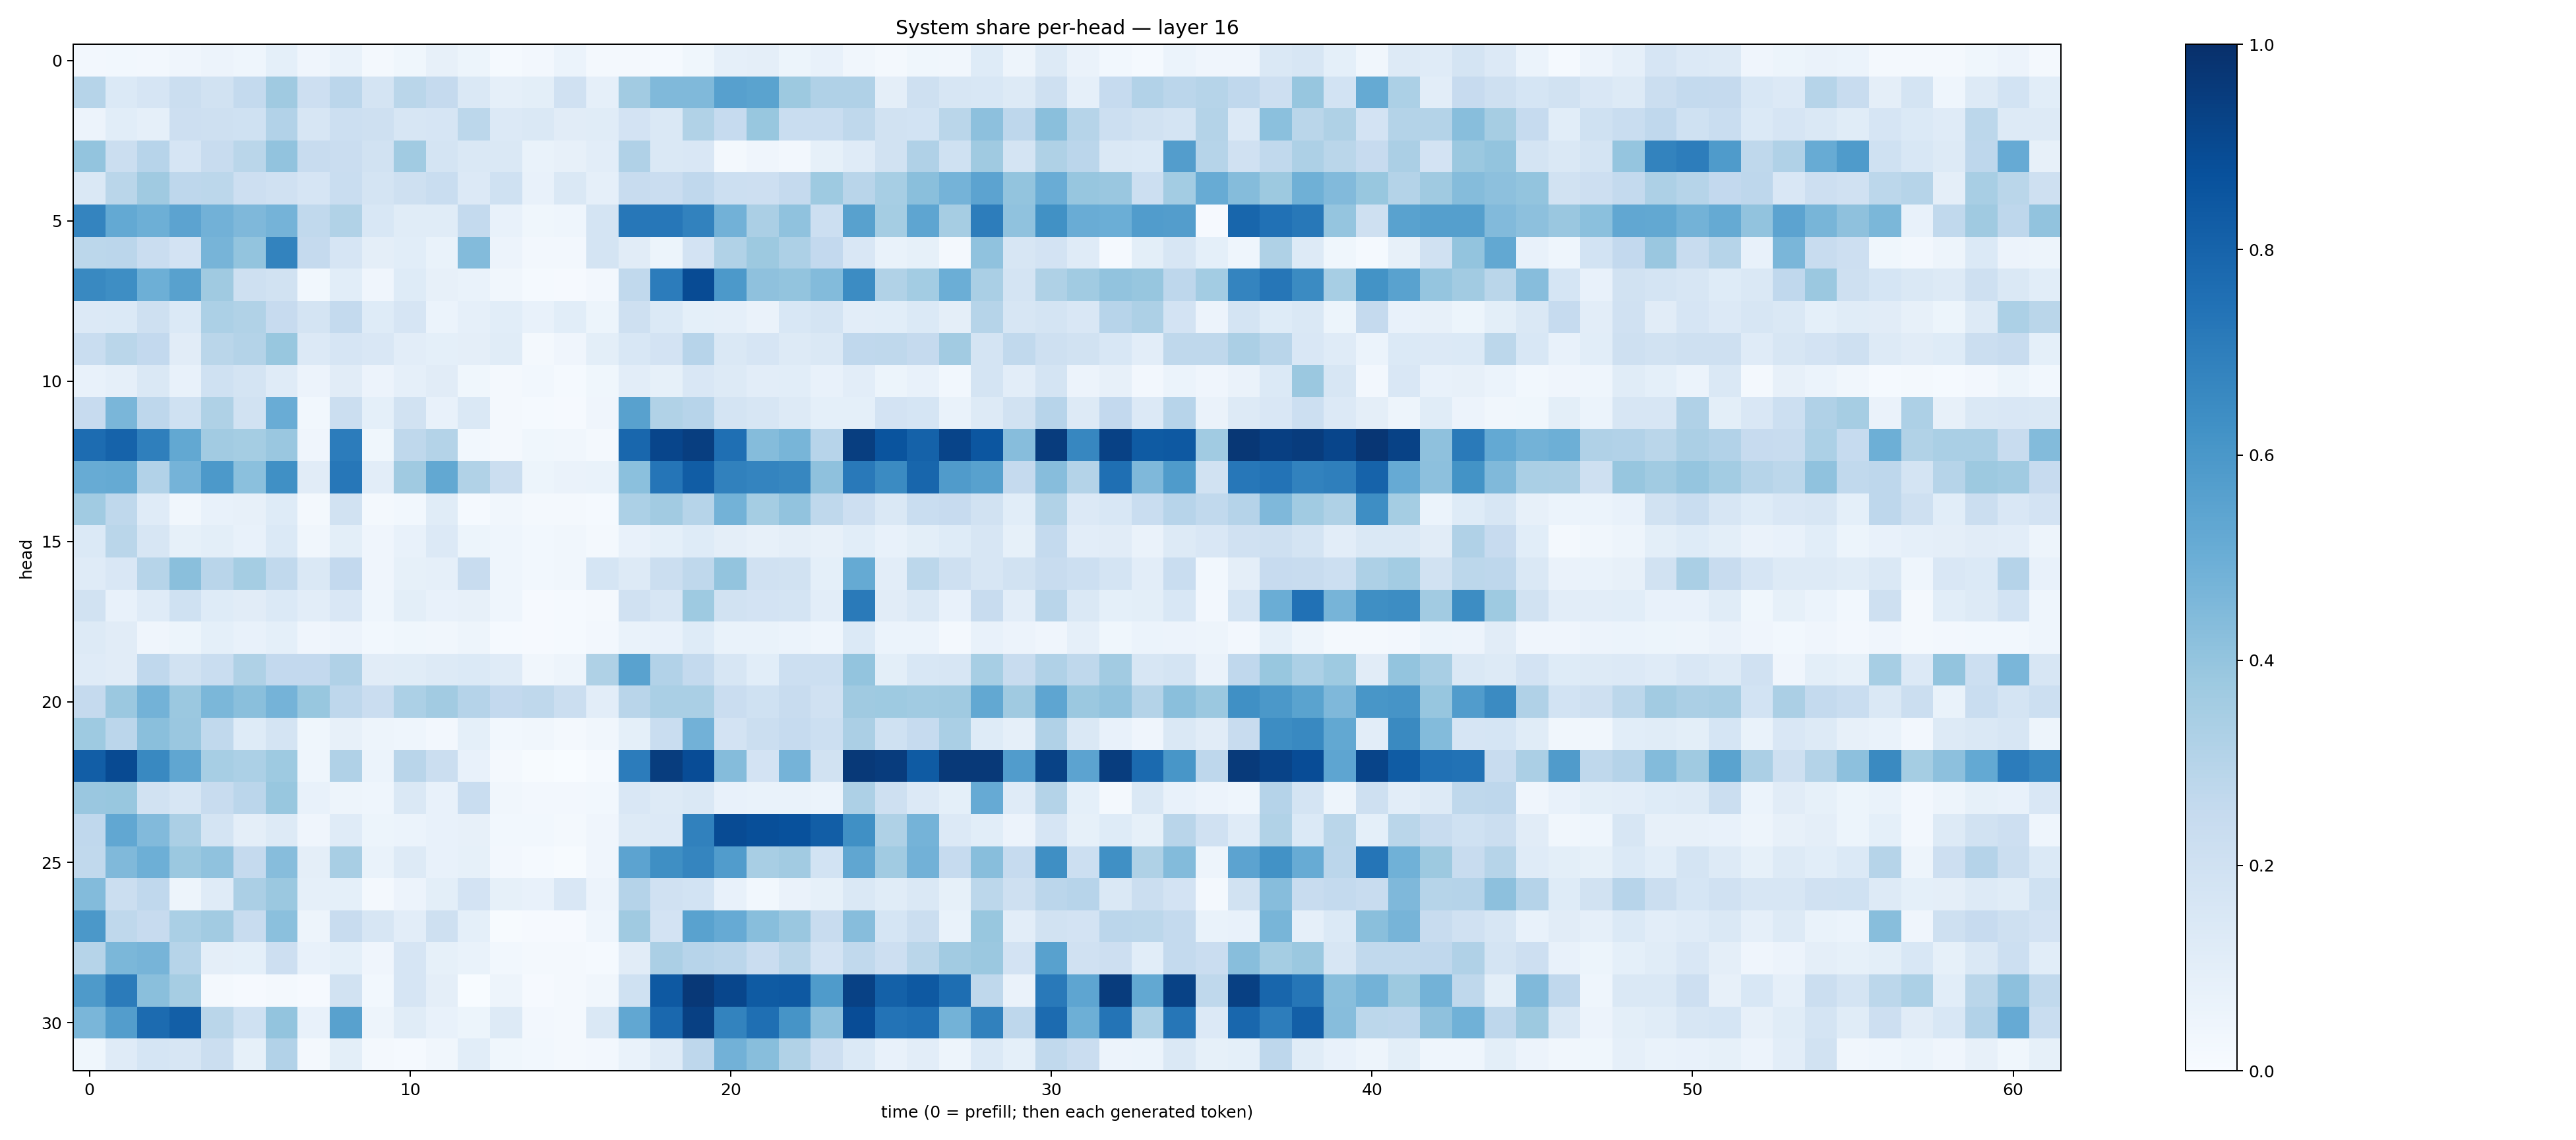

Data behind this chart, as committed beside it:
0.02553276, 0.028705314, 0.026393179, 0.04166357, 0.0573702, 0.04651505, 0.09263162, 0.039689094, 0.06921321, 0.016235052, 0.03534811, 0.07905847, 0.054457057, 0.013461855, 0.023872528, 0.05902872, 0.019025542, 0.016882097, 0.014487496, 0.037309058, 0.08741772, 0.0953167, 0.05127244, 0.076441705
0.2982, 0.1372, 0.1658, 0.2247, 0.1882, 0.2559, 0.371, 0.2112, 0.2814, 0.1794, 0.288, 0.2503, 0.1462, 0.0886, 0.09976, 0.1987, 0.08835, 0.3624, 0.4467, 0.4463, 0.5592, 0.5471, 0.3753, 0.3176
0.05671, 0.1062, 0.08756, 0.2139, 0.209, 0.2015, 0.3109, 0.1579, 0.2179, 0.2045, 0.1629, 0.1672, 0.2788, 0.1357, 0.1413, 0.111, 0.1144, 0.1826, 0.1412, 0.3151, 0.2461, 0.3871, 0.2305, 0.2305
0.4009, 0.2216, 0.2936, 0.1675, 0.2353, 0.2865, 0.4038, 0.2404, 0.2282, 0.1887, 0.3634, 0.1736, 0.1419, 0.1475, 0.06937, 0.08199, 0.1046, 0.3177, 0.1426, 0.1494, 0.01718, 0.0426, 0.02725, 0.08579
0.1412, 0.286, 0.371, 0.2762, 0.2777, 0.2122, 0.198, 0.1651, 0.2314, 0.1739, 0.2099, 0.2344, 0.134, 0.2027, 0.07654, 0.146, 0.08957, 0.2381, 0.2273, 0.2675, 0.2167, 0.2148, 0.2501, 0.373
0.6734, 0.5216, 0.4925, 0.5432, 0.4818, 0.453, 0.474, 0.2652, 0.3154, 0.1542, 0.1148, 0.1144, 0.2568, 0.07163, 0.03647, 0.04643, 0.1779, 0.7235, 0.7232, 0.6832, 0.4812, 0.3329, 0.409, 0.2184
0.2798, 0.2843, 0.23, 0.1832, 0.4702, 0.402, 0.6767, 0.2529, 0.1646, 0.0966, 0.1074, 0.06893, 0.44, 0.05488, 0.02478, 0.0235, 0.1743, 0.1107, 0.05458, 0.1813, 0.3142, 0.3756, 0.3256, 0.2599
0.6571, 0.6379, 0.4927, 0.5567, 0.3701, 0.2089, 0.1938, 0.02879, 0.108, 0.04232, 0.1221, 0.08049, 0.06987, 0.03164, 0.01377, 0.009162, 0.02668, 0.2628, 0.7052, 0.8909, 0.5918, 0.4118, 0.4023, 0.439
0.1345, 0.1378, 0.2109, 0.1388, 0.3311, 0.3153, 0.2438, 0.176, 0.2555, 0.1239, 0.1668, 0.06135, 0.08932, 0.1078, 0.07292, 0.1055, 0.05231, 0.2058, 0.1377, 0.09249, 0.08769, 0.06611, 0.1552, 0.172
0.2339, 0.2859, 0.2603, 0.111, 0.2852, 0.307, 0.3888, 0.1335, 0.1658, 0.1523, 0.1027, 0.09246, 0.09665, 0.1141, 0.01935, 0.04063, 0.101, 0.1561, 0.1798, 0.2944, 0.1457, 0.1658, 0.1319, 0.1483
0.07708, 0.08743, 0.1449, 0.07794, 0.2016, 0.1772, 0.1178, 0.05714, 0.1113, 0.05493, 0.08773, 0.1129, 0.03636, 0.02034, 0.0309, 0.01476, 0.03608, 0.1016, 0.08268, 0.1486, 0.1268, 0.1046, 0.1094, 0.07109
0.2441, 0.4639, 0.2761, 0.2019, 0.3226, 0.1876, 0.5059, 0.02886, 0.2246, 0.09122, 0.1912, 0.07325, 0.1428, 0.02206, 0.01183, 0.009203, 0.04211, 0.5579, 0.3133, 0.2959, 0.1776, 0.1621, 0.1282, 0.0924
0.7672, 0.8036, 0.6925, 0.526, 0.3596, 0.3523, 0.3854, 0.04291, 0.7065, 0.03685, 0.2702, 0.3081, 0.02882, 0.01999, 0.03827, 0.0329, 0.0208, 0.7858, 0.9167, 0.9414, 0.7574, 0.4359, 0.4671, 0.2968
0.5083, 0.5172, 0.3111, 0.476, 0.5917, 0.4203, 0.6318, 0.113, 0.7239, 0.1039, 0.3676, 0.5259, 0.3153, 0.219, 0.05437, 0.06272, 0.0695, 0.4185, 0.7311, 0.8246, 0.6874, 0.6756, 0.6658, 0.4117
0.3652, 0.2731, 0.1199, 0.03387, 0.0757, 0.08092, 0.1244, 0.02205, 0.1945, 0.02246, 0.02769, 0.1134, 0.01251, 0.03358, 0.01934, 0.01651, 0.01174, 0.3297, 0.3597, 0.3007, 0.4776, 0.3527, 0.404, 0.2703
0.1374, 0.2886, 0.1596, 0.08568, 0.09968, 0.07042, 0.1384, 0.03468, 0.09874, 0.04184, 0.07041, 0.1337, 0.05446, 0.04438, 0.02756, 0.03334, 0.01954, 0.07677, 0.09286, 0.1241, 0.09711, 0.08114, 0.0945, 0.07892
0.119, 0.1507, 0.2972, 0.4247, 0.2922, 0.3548, 0.2636, 0.144, 0.259, 0.04075, 0.08268, 0.08642, 0.2363, 0.0462, 0.0289, 0.03311, 0.1696, 0.131, 0.2247, 0.2731, 0.4009, 0.1962, 0.1889, 0.09234
0.1916, 0.07415, 0.119, 0.1996, 0.1228, 0.1098, 0.1374, 0.1028, 0.1492, 0.04349, 0.1006, 0.07314, 0.0793, 0.0459, 0.009574, 0.01204, 0.01721, 0.1977, 0.1625, 0.3737, 0.1931, 0.1831, 0.1768, 0.1029
0.1319, 0.1102, 0.03988, 0.05316, 0.09155, 0.07591, 0.09135, 0.03962, 0.05843, 0.03109, 0.0354, 0.03409, 0.04746, 0.0129, 0.008362, 0.01182, 0.02603, 0.06762, 0.07399, 0.1234, 0.06819, 0.06866, 0.05863, 0.04577
0.1196, 0.1119, 0.2671, 0.1948, 0.2307, 0.3204, 0.2584, 0.2614, 0.3182, 0.1114, 0.1145, 0.1309, 0.1394, 0.1207, 0.03178, 0.0479, 0.3227, 0.5508, 0.3097, 0.2557, 0.1563, 0.1059, 0.2166, 0.2164
0.25, 0.3794, 0.479, 0.3825, 0.4575, 0.4247, 0.4729, 0.3892, 0.2759, 0.2304, 0.3291, 0.3614, 0.3025, 0.2586, 0.2726, 0.2244, 0.1047, 0.2894, 0.3373, 0.3382, 0.2279, 0.2019, 0.2415, 0.1977
0.3744, 0.2831, 0.4229, 0.3843, 0.2618, 0.1238, 0.1769, 0.03838, 0.07993, 0.04789, 0.04475, 0.02686, 0.09168, 0.02953, 0.03449, 0.01863, 0.03392, 0.09348, 0.2332, 0.4831, 0.1821, 0.2236, 0.2473, 0.218
0.8228, 0.8969, 0.6582, 0.5325, 0.3439, 0.3288, 0.3744, 0.04515, 0.3165, 0.06233, 0.2904, 0.2206, 0.07525, 0.02131, 0.007128, 0.002664, 0.01488, 0.7036, 0.9454, 0.8876, 0.4366, 0.1803, 0.4746, 0.1898
0.3856, 0.3873, 0.1909, 0.1578, 0.2394, 0.2836, 0.3883, 0.07189, 0.04688, 0.0453, 0.1422, 0.07449, 0.232, 0.03157, 0.0247, 0.02555, 0.02811, 0.1507, 0.1265, 0.1425, 0.0763, 0.06871, 0.06658, 0.06077
0.2681, 0.5303, 0.4449, 0.3333, 0.1774, 0.09723, 0.1302, 0.04092, 0.1195, 0.05341, 0.06226, 0.07251, 0.07914, 0.0306, 0.02828, 0.0196, 0.04119, 0.1272, 0.1343, 0.6855, 0.8933, 0.8792, 0.8739, 0.822
0.2624, 0.4476, 0.4941, 0.379, 0.4069, 0.2504, 0.4299, 0.09757, 0.3425, 0.06818, 0.1321, 0.07077, 0.08591, 0.02552, 0.01252, 0.007454, 0.04217, 0.5434, 0.6333, 0.6707, 0.578, 0.3414, 0.3606, 0.184
0.4385, 0.221, 0.2668, 0.04938, 0.1205, 0.3342, 0.3827, 0.08687, 0.09065, 0.01751, 0.05856, 0.0984, 0.1812, 0.0834, 0.07678, 0.1494, 0.05517, 0.3019, 0.1992, 0.1852, 0.07771, 0.03074, 0.06278, 0.0826
0.5954, 0.2727, 0.2423, 0.3395, 0.3624, 0.2375, 0.4193, 0.04748, 0.2368, 0.1638, 0.1054, 0.2067, 0.09154, 0.005782, 0.009579, 0.01075, 0.04563, 0.3681, 0.1823, 0.5537, 0.5141, 0.4263, 0.383, 0.2422
0.299, 0.4588, 0.4709, 0.2977, 0.0964, 0.08993, 0.211, 0.07104, 0.09088, 0.04257, 0.1641, 0.08487, 0.06779, 0.02932, 0.01752, 0.02197, 0.01325, 0.1109, 0.3347, 0.2964, 0.2813, 0.2301, 0.2861, 0.1818
0.5883, 0.7076, 0.4222, 0.35, 0.01861, 0.01115, 0.02131, 0.01047, 0.1877, 0.02926, 0.1668, 0.09468, 0.002537, 0.04981, 0.01023, 0.01645, 0.03188, 0.2001, 0.8416, 0.9675, 0.9133, 0.8352, 0.8416, 0.5836
0.4611, 0.5709, 0.7719, 0.8169, 0.2885, 0.2005, 0.3993, 0.07639, 0.5564, 0.04835, 0.1155, 0.07626, 0.05194, 0.1263, 0.02472, 0.01737, 0.1481, 0.5296, 0.7819, 0.9363, 0.6779, 0.7569, 0.6108, 0.4179
0.0389, 0.1195, 0.1713, 0.1565, 0.2265, 0.08416, 0.3101, 0.02053, 0.09841, 0.02089, 0.01489, 0.03455, 0.1087, 0.03902, 0.02817, 0.01581, 0.02565, 0.06944, 0.1208, 0.2772, 0.483, 0.4276, 0.3127, 0.2143
